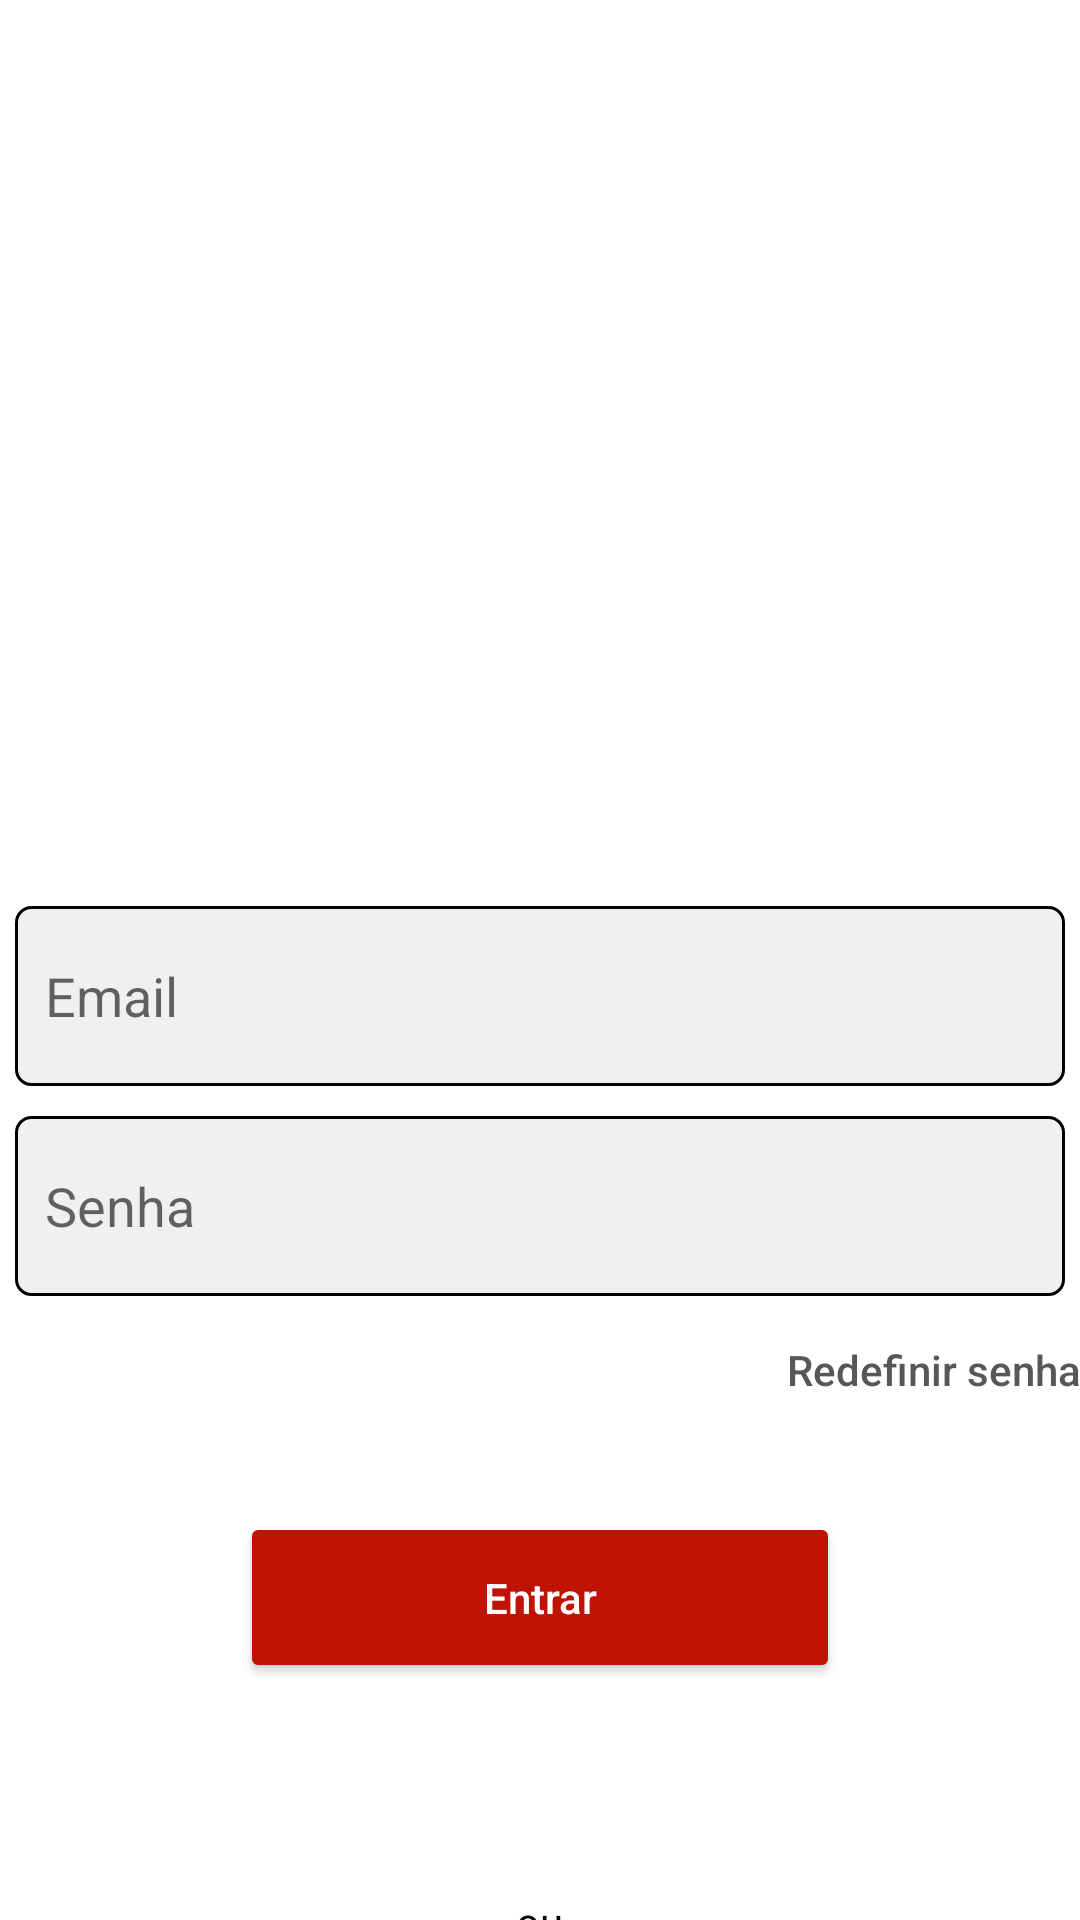

Write the Android layout XML for this screen, with the resource values it uses.
<!-- AndroidManifest.xml: application theme Theme.Rangoo -->
<!-- res/layout/activity_login.xml -->
<?xml version="1.0" encoding="utf-8"?>
<LinearLayout xmlns:android="http://schemas.android.com/apk/res/android"
    xmlns:app="http://schemas.android.com/apk/res-auto"
    xmlns:tools="http://schemas.android.com/tools"
    android:layout_width="match_parent"
    android:layout_height="match_parent"
    android:layout_margin="10dp"
    tools:context=".Activities.LoginActivity"
    android:orientation="vertical">

    <ImageView
        android:id="@+id/rangooLogo"
        android:layout_width="match_parent"
        android:layout_height="127dp"
        android:layout_marginTop="90dp"
        android:src="@drawable/rangoologo"
        android:layout_marginBottom="80dp"/>

    <EditText
        android:id="@+id/signin_login"
        android:layout_width="match_parent"
        android:layout_height="60dp"
        android:hint="@string/email"
        android:inputType="textEmailAddress"
        android:paddingLeft="10dp"
        android:background="@drawable/edittext_border"
        android:layout_margin="5dp"
        />

    <EditText
        android:id="@+id/signin_password"
        android:layout_width="match_parent"
        android:layout_height="60dp"
        android:hint="@string/senha"
        android:inputType="textPassword"
        android:paddingLeft="10dp"
        android:background="@drawable/edittext_border"
        android:layout_margin="5dp"
        android:layout_marginTop="10dp"
        />

    <Button
        android:id="@+id/reset_password"
        android:layout_width="wrap_content"
        android:layout_height="37dp"
        android:layout_gravity="right"
        android:backgroundTint="@color/transparent"
        android:outlineProvider="none"
        android:text="@string/redefinir_senha"
        android:padding="-5dp"
        android:textColor="@color/gray"
        android:textAllCaps="false"/>

    <Button
        android:id="@+id/btn_login"
        android:layout_width="200dp"
        android:layout_height="57dp"
        android:text="@string/entrar"
        android:textAllCaps="false"
        android:layout_gravity="center"
        android:layout_marginTop="30dp"
        android:textColor="@color/white"
        android:backgroundTint="@color/brave"/>

    <ImageButton
        android:id="@+id/btn_google"
        android:layout_width="35dp"
        android:layout_height="35dp"
        android:src="@drawable/buttongoogle"
        android:layout_gravity="center"
        android:layout_marginTop="20dp"
        android:backgroundTint="@color/transparent"/>

    <TextView
        android:layout_width="wrap_content"
        android:layout_height="wrap_content"
        android:text="@string/ou"
        android:textColor="@color/black"
        android:layout_gravity="center"
        android:layout_marginTop="15dp"/>

    <Button
        android:id="@+id/btn_register"
        android:layout_width="wrap_content"
        android:layout_height="wrap_content"
        android:layout_gravity="center"
        android:backgroundTint="@color/transparent"
        android:outlineProvider="none"
        android:text="@string/cadastre_se"
        android:textColor="@color/gray"
        android:textAllCaps="false"/>

</LinearLayout>
<!-- resources referenced by this layout -->
<resources>
  <color name="black">#FF000000</color>
  <color name="brave">#BF1304</color>
  <color name="gray">#595656</color>
  <color name="transparent">#00FFFFFF</color>
  <color name="white">#FFFFFFFF</color>
  <!-- drawable edittext_border (drawable) -->
  <?xml version="1.0" encoding="utf-8"?>
  <selector xmlns:android="http://schemas.android.com/apk/res/android">
      <item>
      <shape xmlns:android="http://schemas.android.com/apk/res/android">
          <solid android:color="#66D9D9D9" /> 
          <stroke
              android:width="1dp"
              android:color="#000000" /> 
          <corners android:radius="5dp" /> 
      </shape>
      </item>
  </selector>
  <string name="cadastre_se">Cadastre-se</string>
  <string name="email" translatable="false">Email</string>
  <string name="entrar">Entrar</string>
  <string name="ou">ou</string>
  <string name="redefinir_senha">Redefinir senha</string>
  <string name="senha">Senha</string>
  <style name="Theme.Rangoo" parent="Theme.MaterialComponents.DayNight.NoActionBar">
          
          <item name="colorPrimary">@color/purple_500</item>
          <item name="colorPrimaryVariant">@color/purple_700</item>
          <item name="colorOnPrimary">@color/white</item>
          
          <item name="colorSecondary">@color/teal_200</item>
          <item name="colorSecondaryVariant">@color/teal_700</item>
          <item name="colorOnSecondary">@color/black</item>
          
          <item name="android:statusBarColor">@color/ice</item>
          
      </style>
  <color name="purple_500">#FF6200EE</color>
  <color name="purple_700">#FF3700B3</color>
  <color name="teal_200">#FF03DAC5</color>
  <color name="teal_700">#FF018786</color>
</resources>
